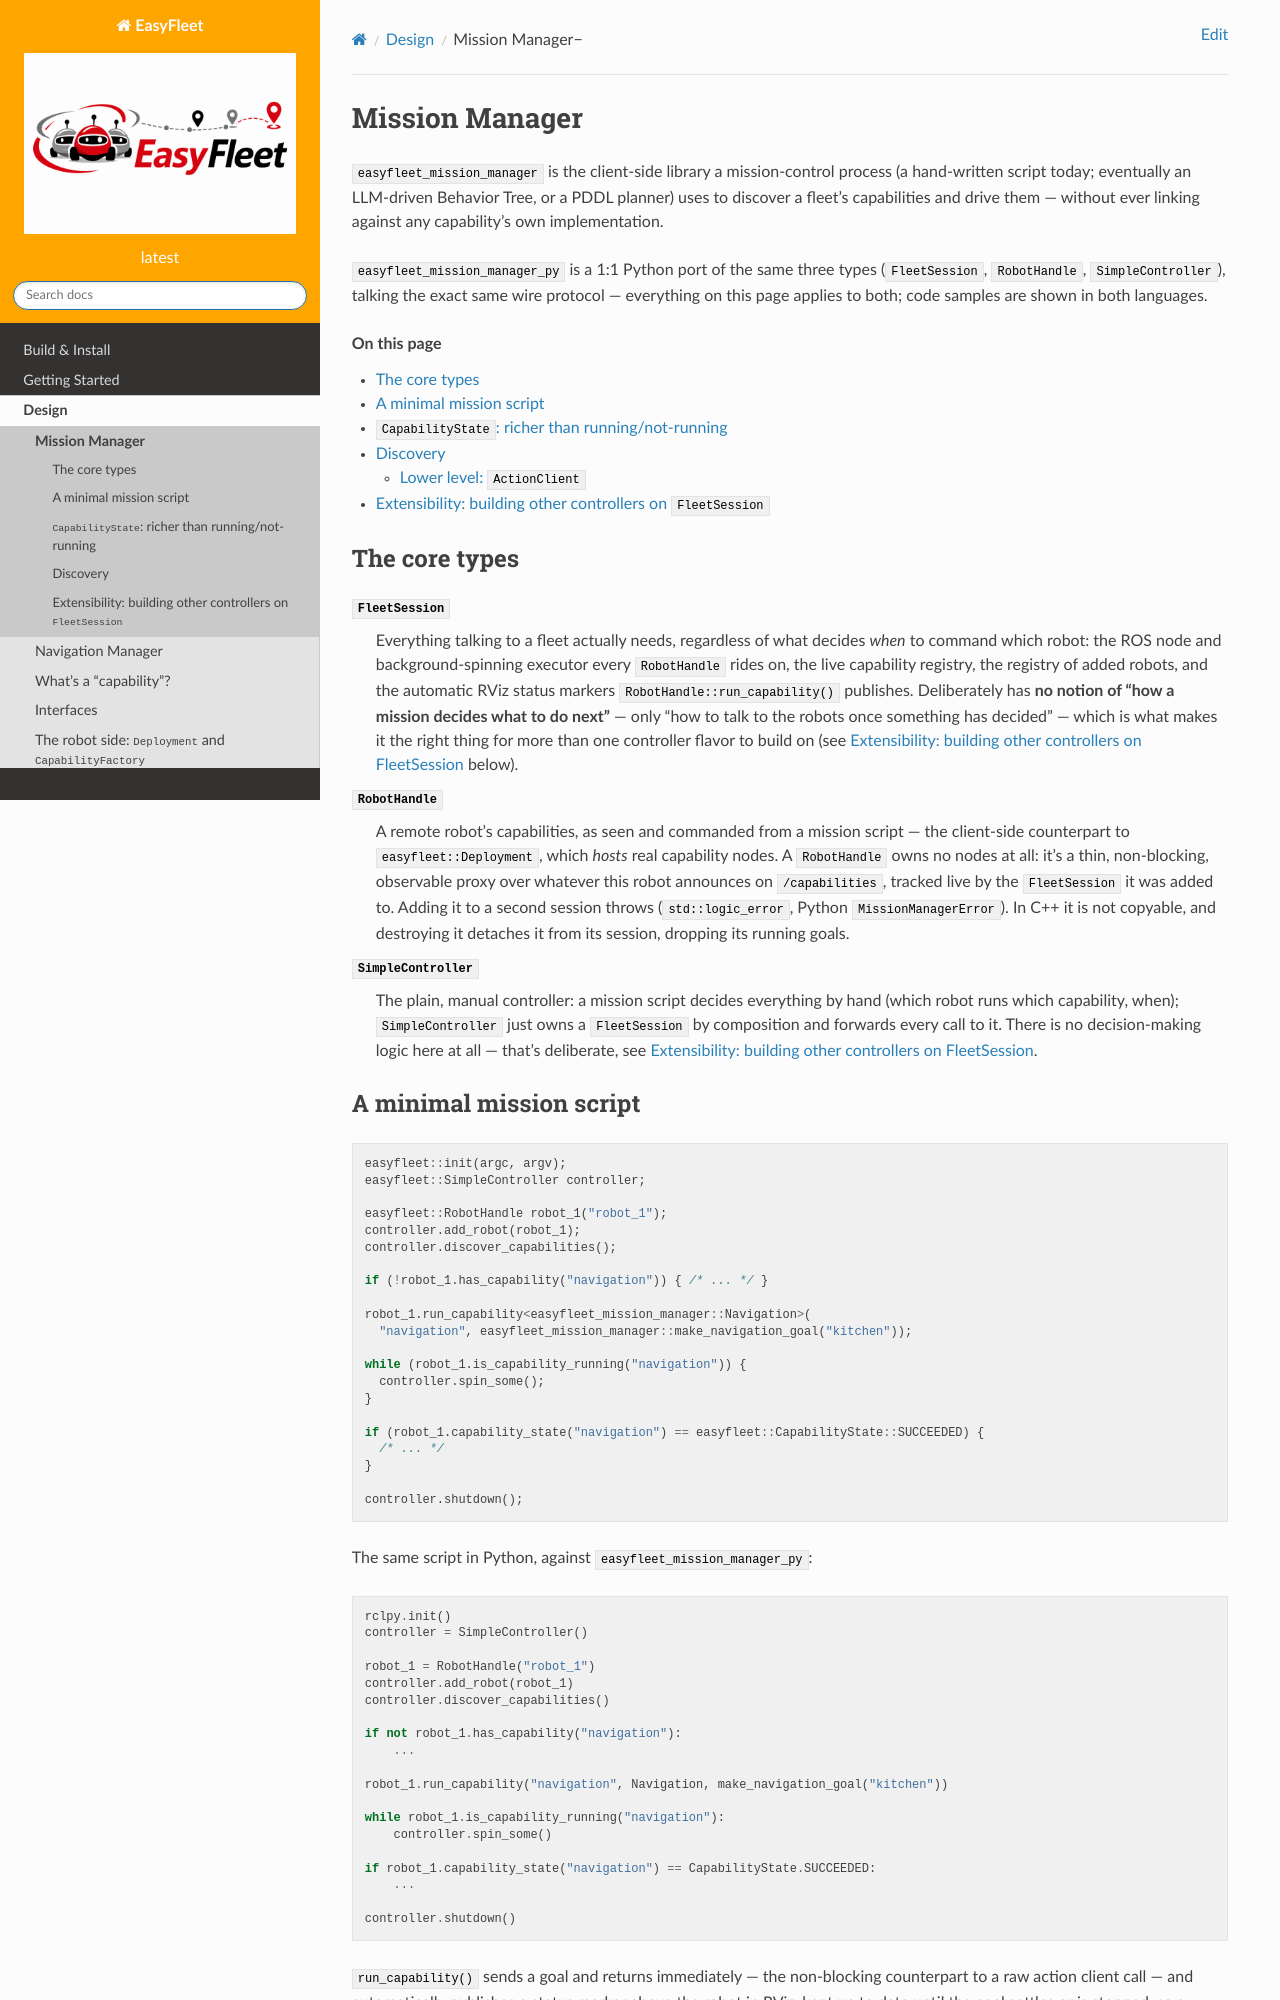

repository: EasyNavigation/easyfleet_web · page: design/mission_manager.html · generator: jekyll

.. _design_mission_manager:

================
Mission Manager
================

``easyfleet_mission_manager`` is the client-side library a mission-control
process (a hand-written script today; eventually an LLM-driven Behavior
Tree, or a PDDL planner) uses to discover a fleet's capabilities and drive
them — without ever linking against any capability's own implementation.

``easyfleet_mission_manager_py`` is a 1:1 Python port of the same three
types (``FleetSession``, ``RobotHandle``, ``SimpleController``), talking
the exact same wire protocol — everything on this page applies to both;
code samples are shown in both languages.

.. contents:: On this page
   :local:
   :depth: 2

The core types
===============

``FleetSession``
   Everything talking to a fleet actually needs, regardless of what
   decides *when* to command which robot: the ROS node and
   background-spinning executor every ``RobotHandle`` rides on, the live
   capability registry, the registry of added robots, and the
   automatic RViz status markers ``RobotHandle::run_capability()``
   publishes. Deliberately has **no notion of "how a mission decides what
   to do next"** — only "how to talk to the robots once something has
   decided" — which is what makes it the right thing for more than one
   controller flavor to build on (see :ref:`design_extending_controllers`
   below).

``RobotHandle``
   A remote robot's capabilities, as seen and commanded from a mission
   script — the client-side counterpart to ``easyfleet::Deployment``,
   which *hosts* real capability nodes. A ``RobotHandle`` owns no nodes at
   all: it's a thin, non-blocking, observable proxy over whatever this
   robot announces on ``/capabilities``, tracked live by the
   ``FleetSession`` it was added to. Adding it to a second session throws
   (``std::logic_error``, Python ``MissionManagerError``). In C++ it is not
   copyable, and destroying it detaches it from its session, dropping its
   running goals.

``SimpleController``
   The plain, manual controller: a mission script decides everything by
   hand (which robot runs which capability, when); ``SimpleController``
   just owns a ``FleetSession`` by composition and forwards every call to
   it. There is no decision-making logic here at all — that's deliberate,
   see :ref:`design_extending_controllers`.

A minimal mission script
==========================

.. code-block:: cpp

   easyfleet::init(argc, argv);
   easyfleet::SimpleController controller;

   easyfleet::RobotHandle robot_1("robot_1");
   controller.add_robot(robot_1);
   controller.discover_capabilities();

   if (!robot_1.has_capability("navigation")) { /* ... */ }

   robot_1.run_capability<easyfleet_mission_manager::Navigation>(
     "navigation", easyfleet_mission_manager::make_navigation_goal("kitchen"));

   while (robot_1.is_capability_running("navigation")) {
     controller.spin_some();
   }

   if (robot_1.capability_state("navigation") == easyfleet::CapabilityState::SUCCEEDED) {
     /* ... */
   }

   controller.shutdown();

The same script in Python, against ``easyfleet_mission_manager_py``:

.. code-block:: python

   rclpy.init()
   controller = SimpleController()

   robot_1 = RobotHandle("robot_1")
   controller.add_robot(robot_1)
   controller.discover_capabilities()

   if not robot_1.has_capability("navigation"):
       ...

   robot_1.run_capability("navigation", Navigation, make_navigation_goal("kitchen"))

   while robot_1.is_capability_running("navigation"):
       controller.spin_some()

   if robot_1.capability_state("navigation") == CapabilityState.SUCCEEDED:
       ...

   controller.shutdown()

``run_capability()`` sends a goal and returns immediately — the
non-blocking counterpart to a raw action client call — and automatically
publishes a status marker above the robot in RViz, kept up to date until
the goal settles or is stopped, so a mission script never has to remember
to do that itself. The only real difference between the two languages:
C++'s ``run_capability<ActionT>()`` takes the action type as a template
parameter (fixing, at compile time, which ``ActionT`` a given
``capability_type`` means for the life of the handle); Python's
``run_capability()`` takes the same action module as a plain third
argument instead (``Navigation``, ``Manipulation``, ``Perception``, or one
of your own), checked at first use rather than at compile time.
